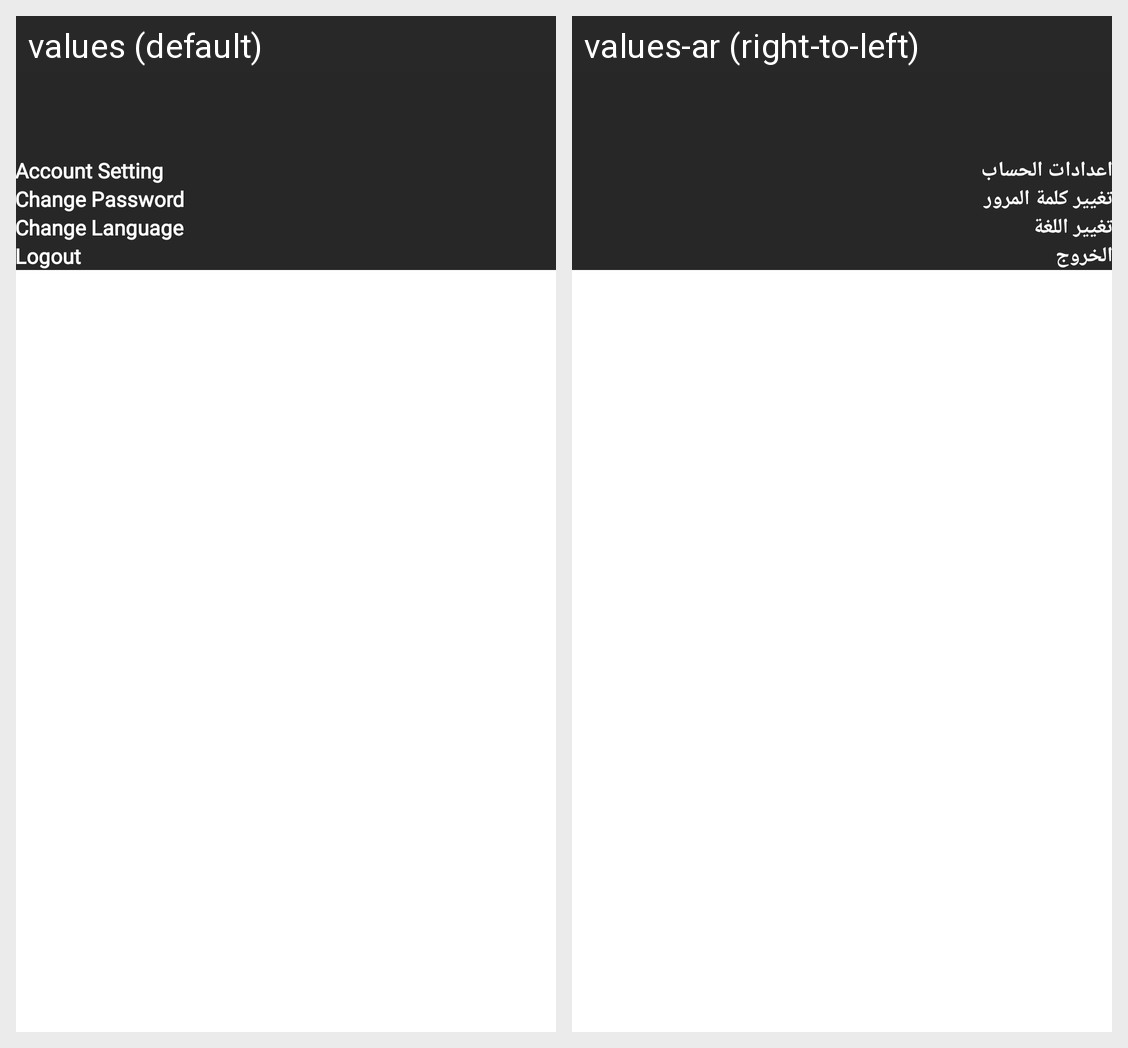

The same Android screen rendered under two of its app's locales, left to right. List the strings drawn on it with the default value and each locale's translation.
Android screen res/layout/setting_fragment.xml rendered under 2 locales, left to right: values (default), values-ar (right-to-left). Device: Nexus 5 (rendered at 1080×1920; each locale shown at half size, 540×960, under a caption strip naming it); theme Theme.Eyjar.
Strings drawn on this screen, with the default value and each locale's value (text and hints the layout hard-codes, and strings that could not be matched under every locale, appear in the picture but are not listed):

accountSetting
  values: Account Setting
  values-ar: اعدادات الحساب

changePassword
  values: Change Password
  values-ar: تغيير كلمة المرور

changeLanguage
  values: Change Language
  values-ar: تغيير اللغة

logout
  values: Logout
  values-ar: الخروج
